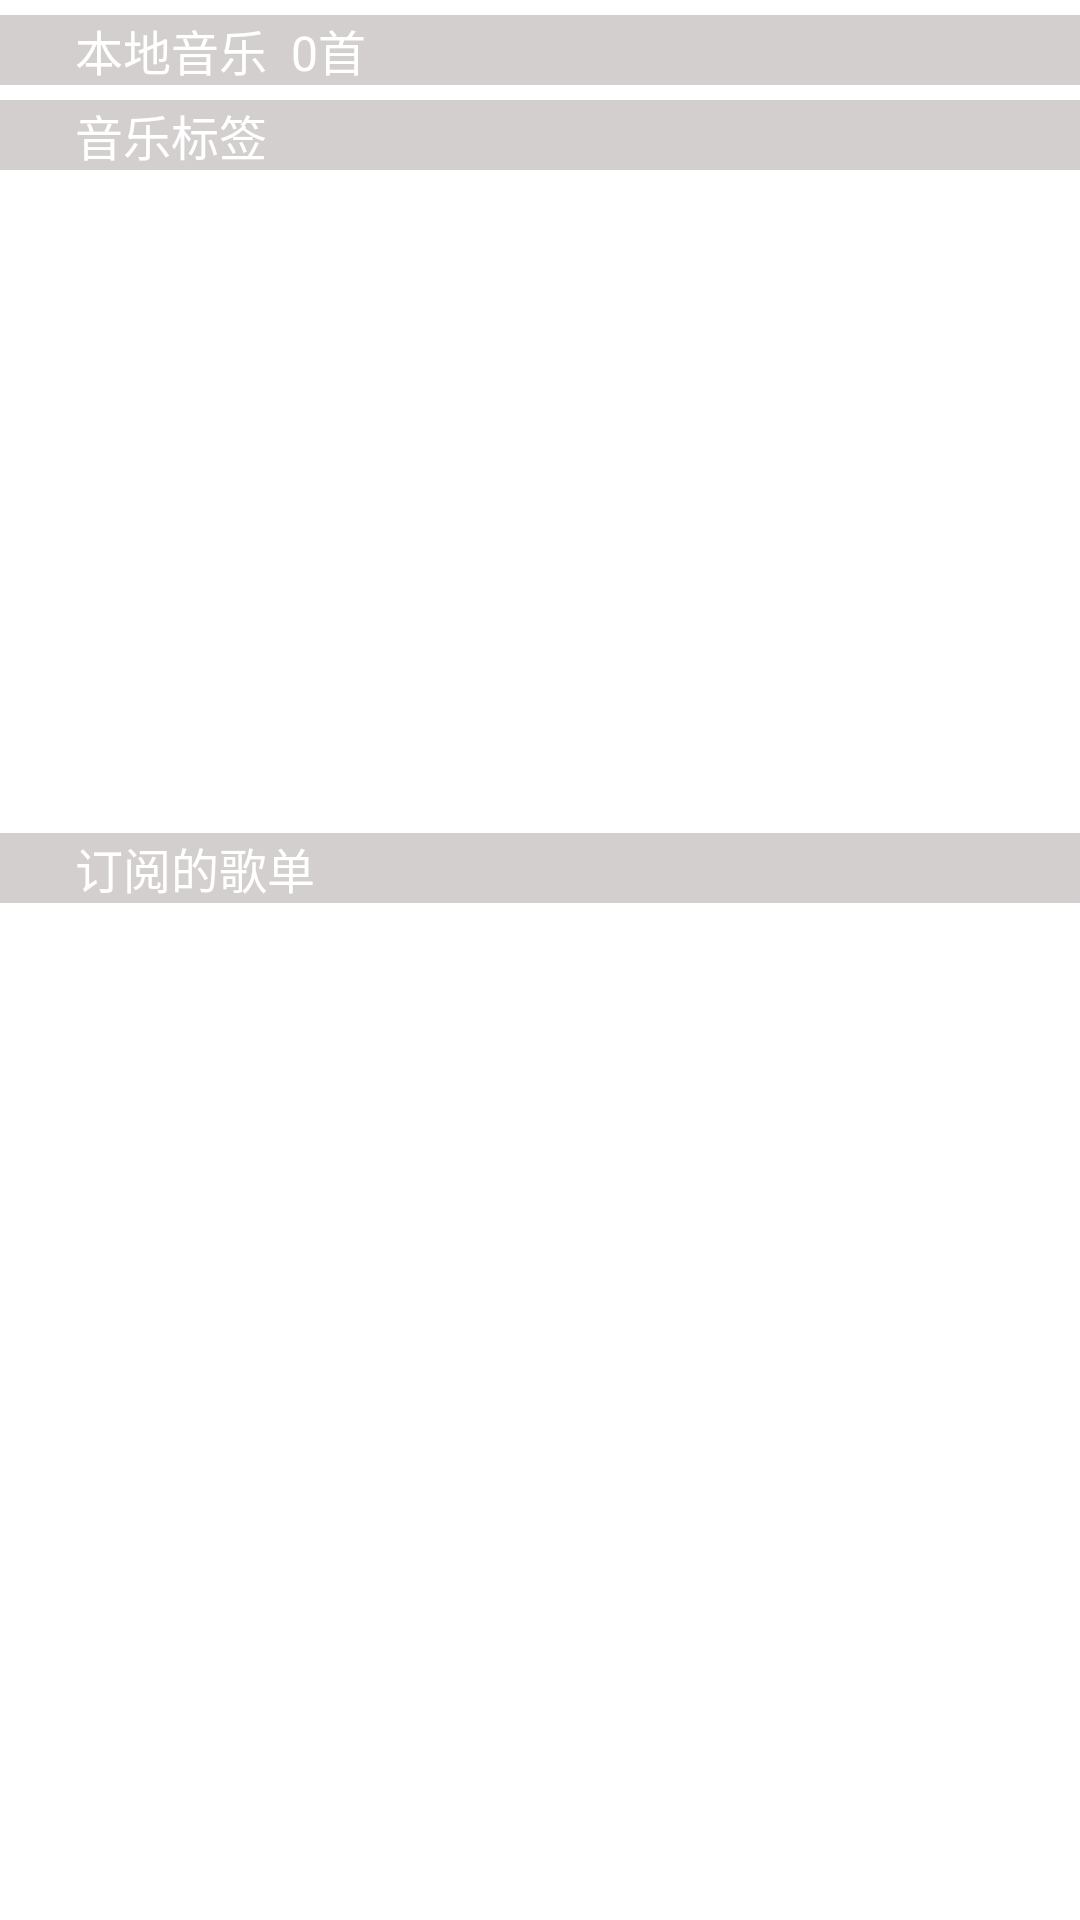

This screen was rendered from an Android layout file. Write that file and the resources it references.
<!-- AndroidManifest.xml: application theme Theme.MyApplication -->
<!-- res/layout/fragment_mine.xml -->
<?xml version="1.0" encoding="utf-8"?>
<LinearLayout xmlns:android="http://schemas.android.com/apk/res/android"
    android:layout_width="match_parent"
    android:layout_height="match_parent"
    xmlns:tools="http://schemas.android.com/tools"
    android:orientation="vertical"
    tools:context=".MineFragment"
    android:background="@drawable/back3">
    <Button
        android:id="@+id/activity_mine_btn_local"
        android:layout_width="match_parent"
        android:layout_height="wrap_content"
        android:text="本地音乐  0首"
        android:textSize="16sp"
        android:textColor="@color/white"
        android:gravity="left|center_vertical"
        android:paddingLeft="25dp"
        android:drawableRight="@drawable/icon_display"
        android:paddingRight="30dp"
        android:layout_marginTop="5dp"
        android:background="@color/grid_item_background"/>

    <Button
        android:id="@+id/activity_mine_btn_tag"
        android:layout_width="match_parent"
        android:layout_height="wrap_content"
        android:text="音乐标签"
        android:textSize="16sp"
        android:textColor="@color/white"
        android:gravity="left|center_vertical"
        android:paddingLeft="25dp"
        android:layout_marginTop="5dp"
        android:background="@color/grid_item_background"
        android:clickable="false"/>

    <GridView
        android:id="@+id/activity_mine_gv_tag"
        android:layout_width="match_parent"
        android:layout_height="214dp"
        android:layout_marginTop="2dp"
        android:horizontalSpacing="8dp"
        android:numColumns="3"
        android:verticalSpacing="2dp" />

    <Button
        android:id="@+id/activity_mine_btn_list"
        android:layout_width="match_parent"
        android:layout_height="wrap_content"
        android:text="订阅的歌单"
        android:textSize="16sp"
        android:textColor="@color/white"
        android:gravity="left|center_vertical"
        android:paddingLeft="25dp"
        android:layout_marginTop="5dp"
        android:background="@color/grid_item_background"
        android:clickable="false" />

    <GridView
        android:id="@+id/activity_mine_gv_list"
        android:layout_width="match_parent"
        android:layout_height="wrap_content"
        android:numColumns="2"
        android:horizontalSpacing="8dp"
        android:verticalSpacing="2dp"
        android:layout_marginTop="2dp"/>
</LinearLayout>
<!-- resources referenced by this layout -->
<resources>
  <color name="grid_item_background">#80a5a09d</color>
  <color name="white">#FFFFFFFF</color>
  <style name="Theme.MyApplication" parent="Theme.MaterialComponents.NoActionBar.Bridge">
          
          <item name="colorPrimary">@color/purple_200</item>
          <item name="colorPrimaryVariant">@color/purple_700</item>
          <item name="colorOnPrimary">@color/black</item>
          
          <item name="colorSecondary">@color/teal_200</item>
          <item name="colorSecondaryVariant">@color/teal_200</item>
          <item name="colorOnSecondary">@color/black</item>
          
          <item name="android:statusBarColor" tools:targetApi="l">?attr/colorPrimaryVariant</item>
          
      </style>
  <color name="purple_200">#FFBB86FC</color>
  <color name="purple_700">#FF3700B3</color>
  <color name="black">#FF000000</color>
  <color name="teal_200">#FF03DAC5</color>
</resources>
